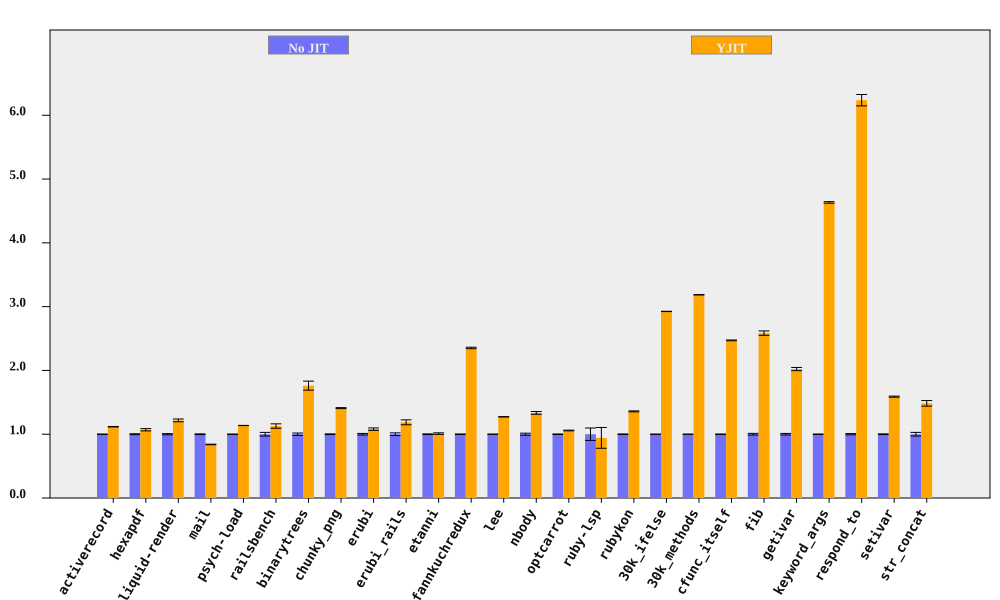

Values plotted in this chart, from the file beside it:
bench, No JIT (ms), No JIT RSD, YJIT (ms), YJIT RSD, YJIT spd, YJIT spd RSD, % in YJIT
activerecord, 366.3, 0.2126, 327.8, 0.2793, 1.118, 0.351, 90.08
hexapdf, 8028, 0.7504, 7503, 1.501, 1.07, 1.678, 89.32
liquid-render, 532.9, 0.9387, 438, 1.522, 1.217, 1.788, 86.95
mail, 479.9, 0.5312, 571.8, 0.05143, 0.8393, 0.5337, 98.57
psych-load, 7585, 0.136, 6672, 0.01409, 1.137, 0.1368, 99.99
railsbench, 7326, 2.868, 6495, 1.063, 1.128, 3.058, 88.59
binarytrees, 996.3, 1.872, 565.6, 3.567, 1.762, 4.029, 100
chunky_png, 2450, 0.5234, 1738, 0.09436, 1.409, 0.5319, 99.99
erubi, 798.7, 1.233, 740, 1.255, 1.079, 1.76, 100
erubi_rails, 62.97, 2.129, 53.07, 2.452, 1.187, 3.248, 86.79
etanni, 1140, 0.5153, 1130, 1.079, 1.01, 1.196, 7.027
fannkuchredux, 14023, 0.3671, 5961, 0.3284, 2.352, 0.4926, 100
lee, 3263, 0.1575, 2564, 0.08214, 1.273, 0.1776, 99.97
nbody, 287.4, 1.616, 215.5, 0.07433, 1.334, 1.618, 100
optcarrot, 16835, 0.3527, 15910, 0.3559, 1.058, 0.5011, 96.7
ruby-lsp, 229.2, 9.746, 243.1, 14.28, 0.9425, 17.29, 63.47
rubykon, 33480, 0.4209, 24652, 0.3948, 1.358, 0.5771, 99.89
30k_ifelse, 6972, 0.07576, 2384, 0.0243, 2.925, 0.07956, 100
30k_methods, 16564, 0.03818, 5199, 0.07353, 3.186, 0.08285, 100
cfunc_itself, 292.7, 0.2393, 118.5, 0.05805, 2.471, 0.2462, 100
fib, 591.1, 1.323, 228.7, 0.003399, 2.585, 1.323, 100
getivar, 240.2, 1.254, 118.8, 0.00557, 2.021, 1.254, 100
keyword_args, 721.7, 0.2564, 155.7, 0.05563, 4.634, 0.2624, 100
respond_to, 717.8, 0.9739, 115.1, 1.05, 6.236, 1.432, 100
setivar, 179.1, 0.5363, 112.7, 0.008496, 1.589, 0.5364, 100
str_concat, 175.1, 2.874, 118, 0.7272, 1.484, 2.965, 99.93
